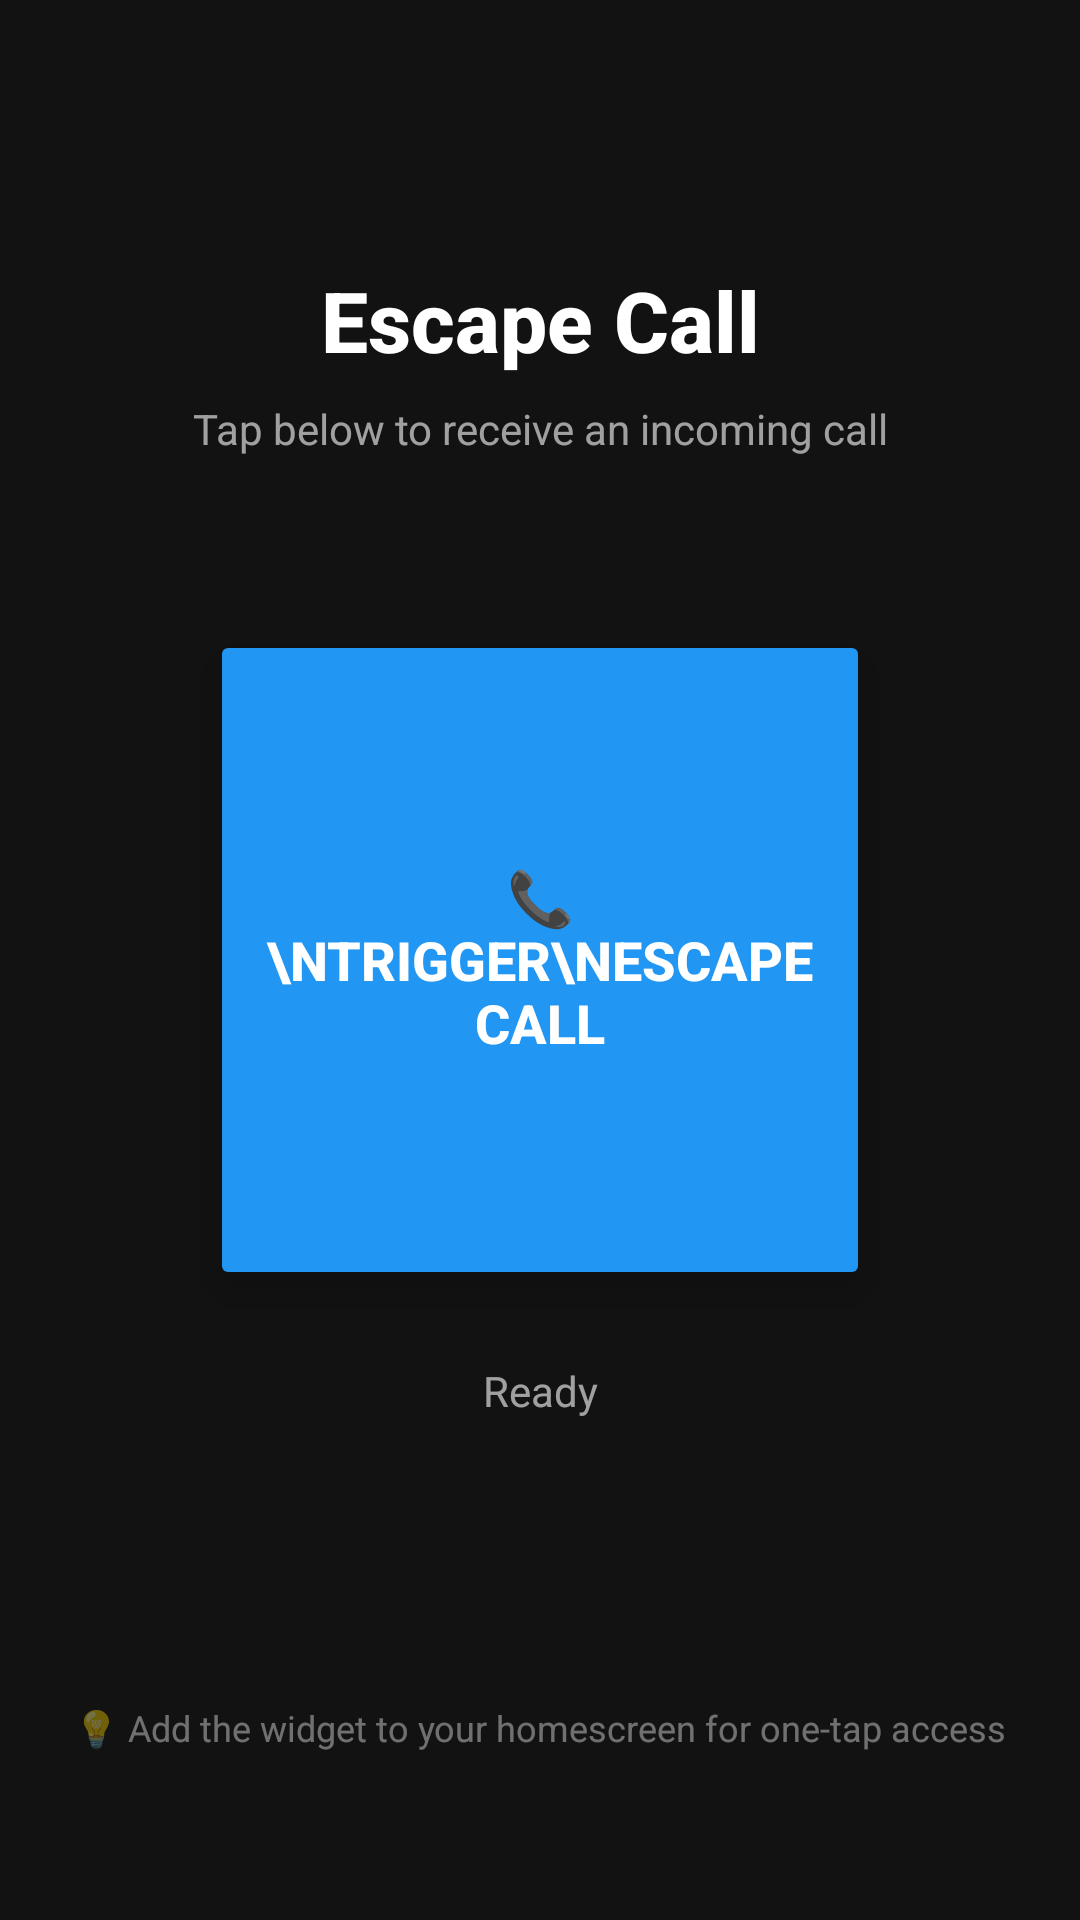

Write the Android layout XML for this screen, with the resource values it uses.
<!-- AndroidManifest.xml: application theme Theme.EscapeCall -->
<!-- res/layout/activity_main.xml -->
<?xml version="1.0" encoding="utf-8"?>
<androidx.constraintlayout.widget.ConstraintLayout
    xmlns:android="http://schemas.android.com/apk/res/android"
    xmlns:app="http://schemas.android.com/apk/res-auto"
    android:layout_width="match_parent"
    android:layout_height="match_parent"
    android:background="#FF121212"
    android:padding="24dp">

    
    <TextView
        android:id="@+id/tv_title"
        android:layout_width="wrap_content"
        android:layout_height="wrap_content"
        android:text="Escape Call"
        android:textColor="#FFFFFFFF"
        android:textSize="28sp"
        android:textStyle="bold"
        android:fontFamily="sans-serif-medium"
        app:layout_constraintTop_toTopOf="parent"
        app:layout_constraintStart_toStartOf="parent"
        app:layout_constraintEnd_toEndOf="parent"
        android:layout_marginTop="64dp" />

    <TextView
        android:id="@+id/tv_subtitle"
        android:layout_width="wrap_content"
        android:layout_height="wrap_content"
        android:text="Tap below to receive an incoming call"
        android:textColor="#99FFFFFF"
        android:textSize="14sp"
        app:layout_constraintTop_toBottomOf="@id/tv_title"
        app:layout_constraintStart_toStartOf="parent"
        app:layout_constraintEnd_toEndOf="parent"
        android:layout_marginTop="8dp" />

    
    <Button
        android:id="@+id/btn_trigger"
        android:layout_width="220dp"
        android:layout_height="220dp"
        android:text="📞\nTrigger\nEscape Call"
        android:textColor="#FFFFFFFF"
        android:textSize="18sp"
        android:textStyle="bold"
        android:backgroundTint="#FF2196F3"
        android:stateListAnimator="@null"
        android:elevation="8dp"
        app:cornerRadius="110dp"
        app:layout_constraintTop_toTopOf="parent"
        app:layout_constraintBottom_toBottomOf="parent"
        app:layout_constraintStart_toStartOf="parent"
        app:layout_constraintEnd_toEndOf="parent" />

    
    <TextView
        android:id="@+id/tv_status"
        android:layout_width="wrap_content"
        android:layout_height="wrap_content"
        android:text="Ready"
        android:textColor="#99FFFFFF"
        android:textSize="14sp"
        app:layout_constraintTop_toBottomOf="@id/btn_trigger"
        app:layout_constraintStart_toStartOf="parent"
        app:layout_constraintEnd_toEndOf="parent"
        android:layout_marginTop="24dp" />

    
    <TextView
        android:layout_width="wrap_content"
        android:layout_height="wrap_content"
        android:text="💡 Add the widget to your homescreen for one-tap access"
        android:textColor="#66FFFFFF"
        android:textSize="12sp"
        android:gravity="center"
        app:layout_constraintBottom_toBottomOf="parent"
        app:layout_constraintStart_toStartOf="parent"
        app:layout_constraintEnd_toEndOf="parent"
        android:layout_marginBottom="32dp" />

</androidx.constraintlayout.widget.ConstraintLayout>
<!-- resources referenced by this layout -->
<resources>
  <style name="Theme.EscapeCall" parent="Theme.Material3.Dark.NoActionBar">
          <item name="colorPrimary">#FF2196F3</item>
          <item name="colorPrimaryVariant">#FF1976D2</item>
          <item name="colorOnPrimary">#FFFFFFFF</item>
          <item name="android:statusBarColor">#FF121212</item>
          <item name="android:navigationBarColor">#FF121212</item>
      </style>
</resources>
